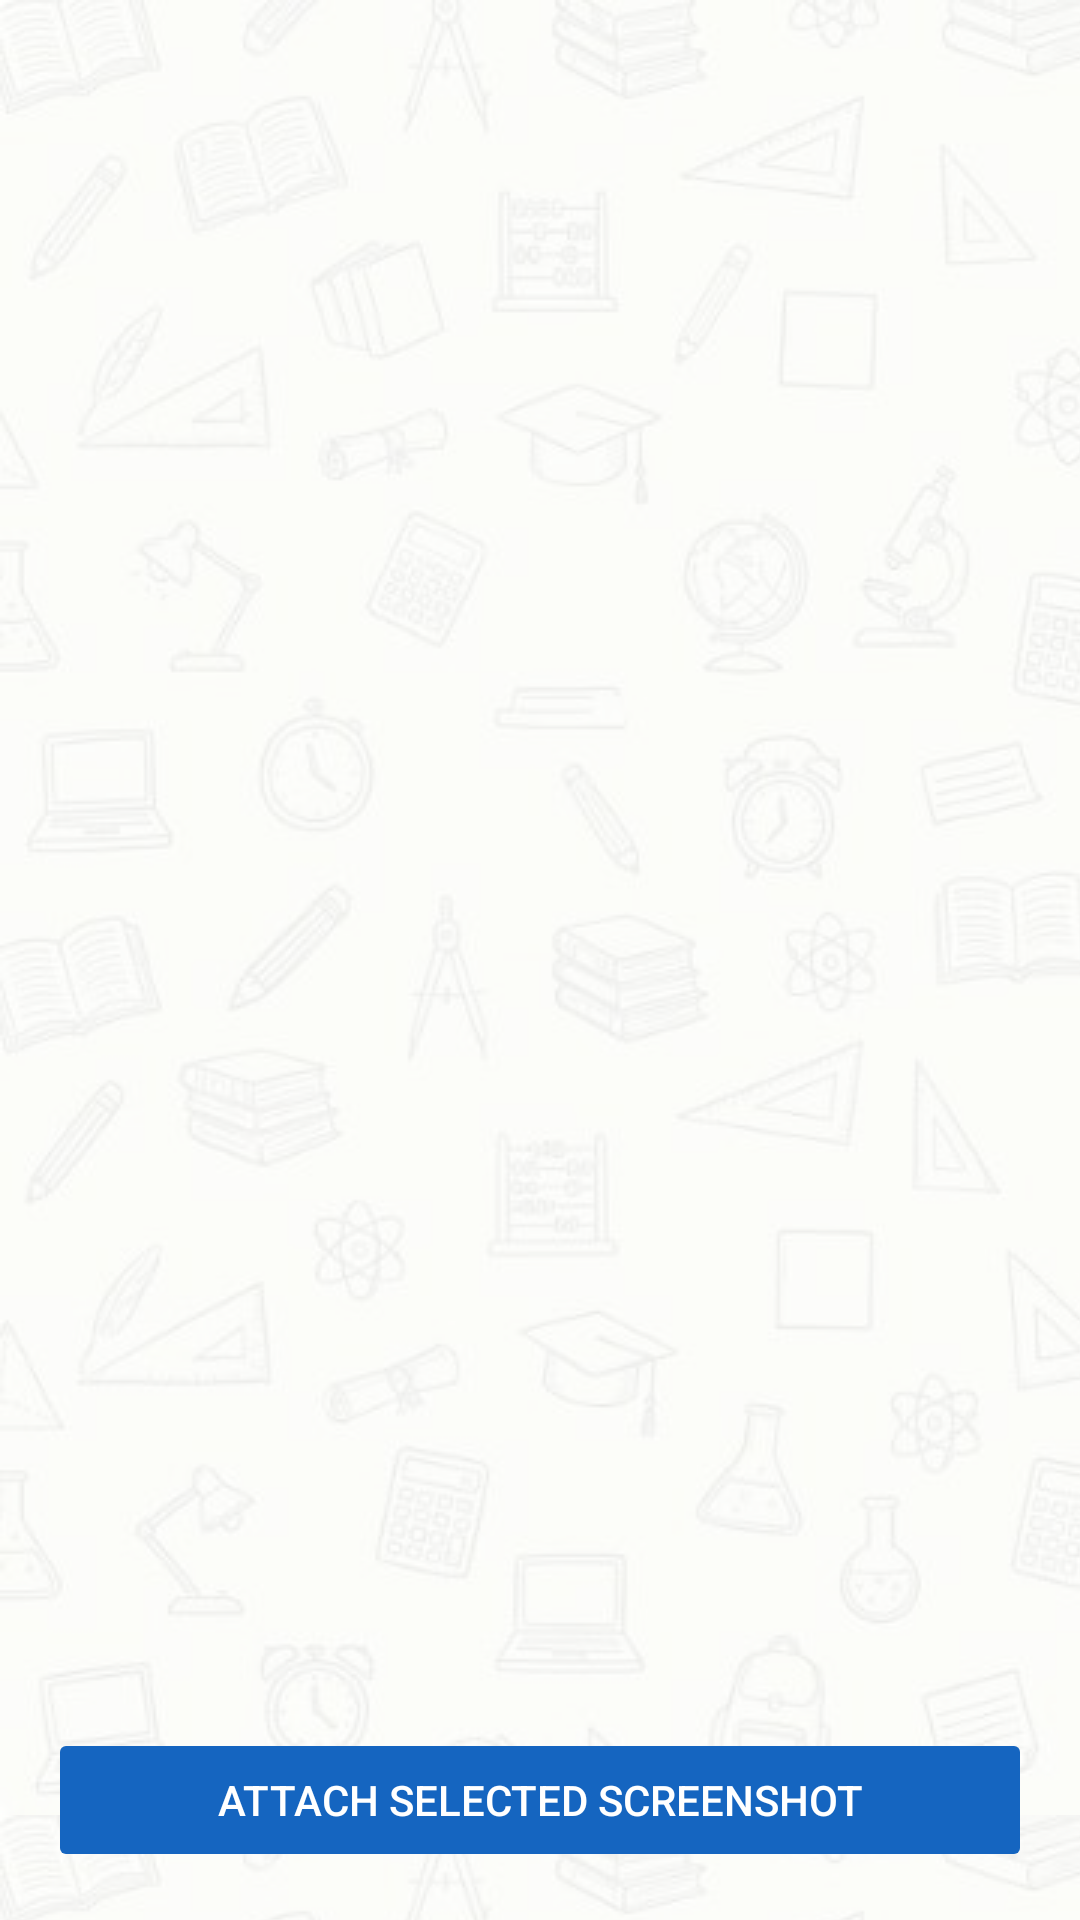

Produce the Android XML layout that renders to this screen, including the resource entries it uses.
<!-- AndroidManifest.xml: application theme Theme.PiracyProtectedNotesApp -->
<!-- res/layout/activity_screenshot_picker.xml -->
<?xml version="1.0" encoding="utf-8"?>
<androidx.constraintlayout.widget.ConstraintLayout
    xmlns:android="http://schemas.android.com/apk/res/android"
    xmlns:app="http://schemas.android.com/apk/res-auto"
    android:layout_width="match_parent"
    android:layout_height="match_parent"
    android:background="@drawable/bg_tiled">

    <androidx.recyclerview.widget.RecyclerView
        android:id="@+id/recycler_pick"
        android:layout_width="0dp"
        android:layout_height="0dp"
        android:padding="8dp"
        android:clipToPadding="false"
        app:layout_constraintTop_toTopOf="parent"
        app:layout_constraintBottom_toTopOf="@+id/btn_attach_selected"
        app:layout_constraintStart_toStartOf="parent"
        app:layout_constraintEnd_toEndOf="parent" />

    <TextView
        android:id="@+id/empty_text"
        android:layout_width="wrap_content"
        android:layout_height="wrap_content"
        android:text="No screenshots saved yet.\nTake a screenshot from the PDF viewer first."
        android:textSize="15sp"
        android:textColor="#9E9E9E"
        android:gravity="center"
        android:visibility="gone"
        app:layout_constraintTop_toTopOf="parent"
        app:layout_constraintBottom_toTopOf="@+id/btn_attach_selected"
        app:layout_constraintStart_toStartOf="parent"
        app:layout_constraintEnd_toEndOf="parent" />

    <Button
        android:id="@+id/btn_attach_selected"
        android:layout_width="0dp"
        android:layout_height="wrap_content"
        android:layout_margin="16dp"
        android:text="Attach Selected Screenshot"
        android:enabled="false"
        android:textColor="#FFFFFF"
        android:backgroundTint="#1565C0"
        app:layout_constraintBottom_toBottomOf="parent"
        app:layout_constraintStart_toStartOf="parent"
        app:layout_constraintEnd_toEndOf="parent" />

</androidx.constraintlayout.widget.ConstraintLayout>
<!-- resources referenced by this layout -->
<resources>
  <!-- drawable bg_tiled (drawable) -->
  <?xml version="1.0" encoding="utf-8"?>
  <layer-list xmlns:android="http://schemas.android.com/apk/res/android">
  
      
      <item>
          <bitmap
              android:src="@drawable/background"
              android:tileMode="repeat" />
      </item>
  
      
      <item>
          <shape android:shape="rectangle">
              <solid android:color="#AAFFFFFF" />
          </shape>
      </item>
  
  </layer-list>
  <style name="Theme.PiracyProtectedNotesApp" parent="Base.Theme.PiracyProtectedNotesApp" />
  <!-- drawable background: jpg bitmap (drawable, 67412 bytes) -->
  <style name="Base.Theme.PiracyProtectedNotesApp" parent="Theme.Material3.DayNight.NoActionBar">
          
          
      </style>
</resources>
